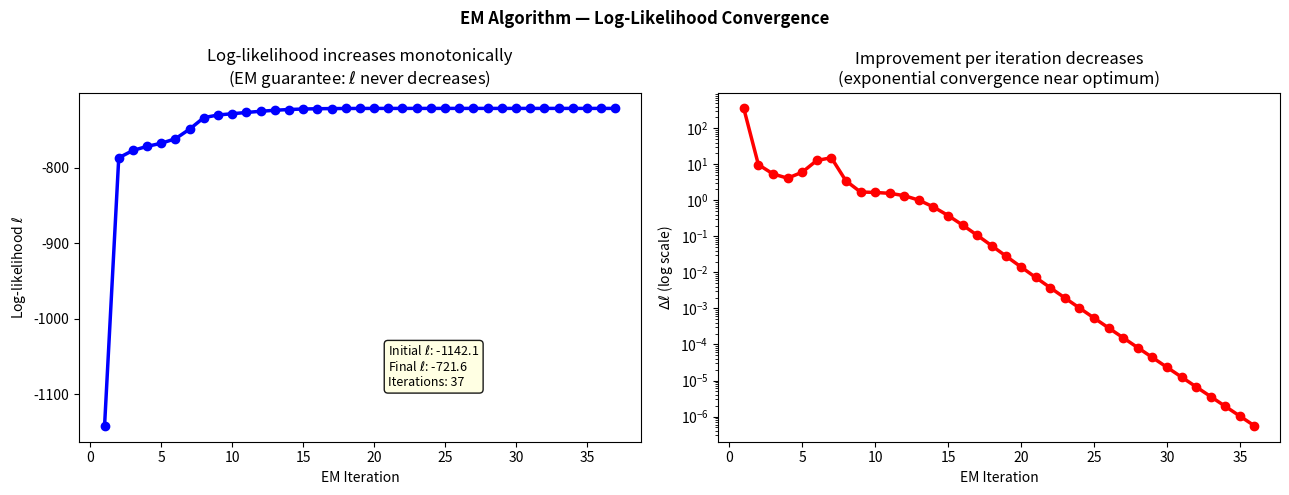
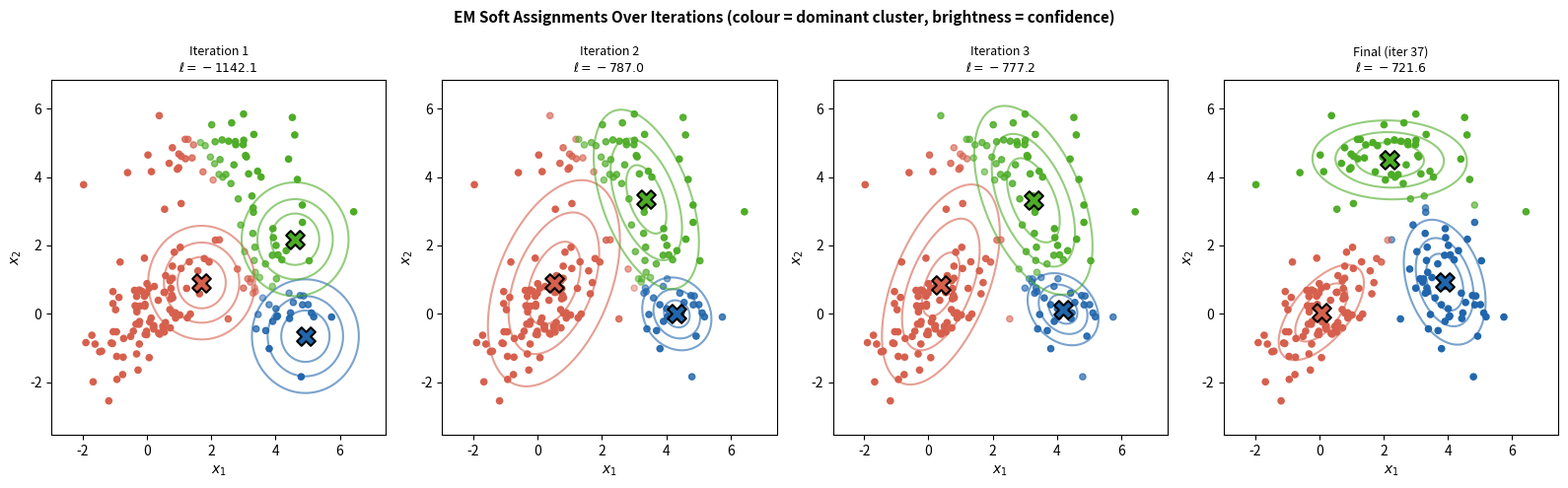
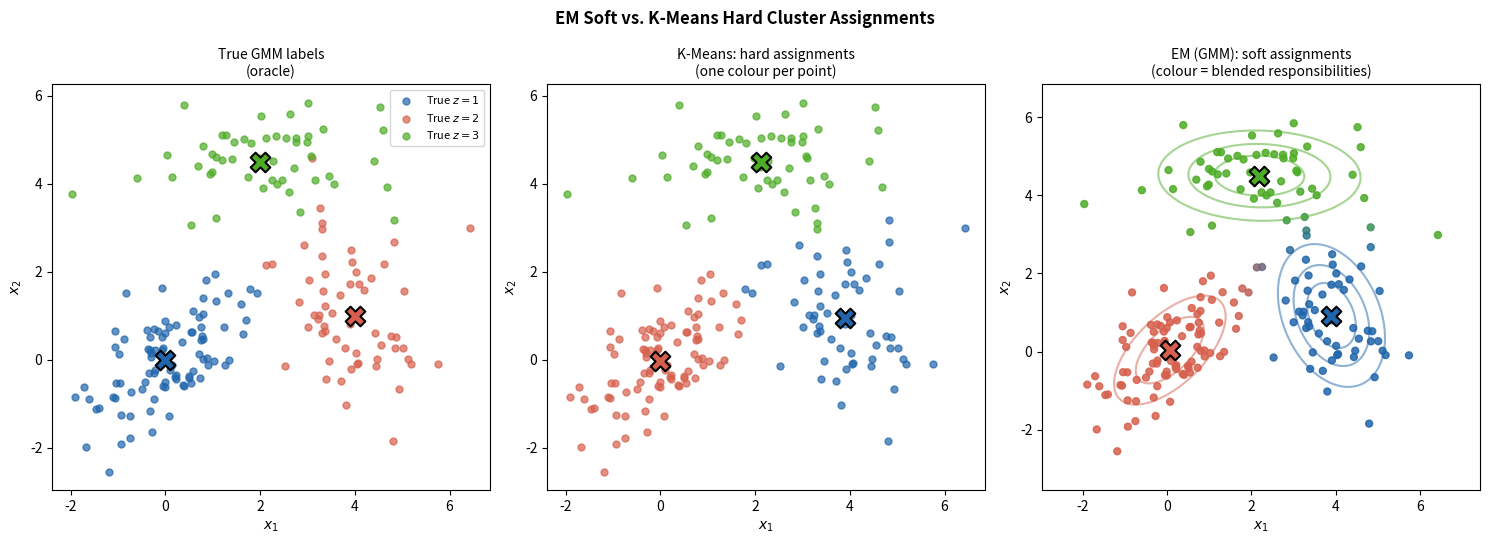

The script that saved these images, in order: (Note: this script raises an exception after producing the figures.)
import numpy as np
from scipy.stats import multivariate_normal

def gmm_em(X, k, max_iters=100, tol=1e-6, seed=None):
    rng = np.random.default_rng(seed)
    m, n = X.shape

    # Initialise with k-means++ style: pick k random points as means
    idx  = rng.choice(m, k, replace=False)
    mus  = X[idx].copy().astype(float)
    sigs = [np.eye(n) for _ in range(k)]
    phi  = np.full(k, 1.0 / k)

    ll_history = []
    W_history  = []   # soft responsibilities per iteration
    params_history = []

    for _ in range(max_iters):
        # E-step: compute w_j^(i) = p(z^(i)=j | x^(i))
        W = np.zeros((m, k))
        for j in range(k):
            W[:, j] = phi[j] * multivariate_normal(mus[j], sigs[j]).pdf(X)
        row_sums = W.sum(axis=1, keepdims=True)
        W /= (row_sums + 1e-300)

        # Log-likelihood
        ll = np.sum(np.log(row_sums.squeeze() + 1e-300))
        ll_history.append(ll)
        W_history.append(W.copy())
        params_history.append((mus.copy(), [s.copy() for s in sigs], phi.copy()))

        # M-step: update phi, mu, Sigma
        Wsum = W.sum(axis=0)   # (k,)
        phi  = Wsum / m
        mus  = (W.T @ X) / Wsum[:, None]   # (k, n)
        for j in range(k):
            diff = X - mus[j]               # (m, n)
            sigs[j] = (W[:, j:j+1] * diff).T @ diff / Wsum[j]

        if len(ll_history) >= 2 and abs(ll_history[-1] - ll_history[-2]) < tol:
            break

    return mus, sigs, phi, W, ll_history, W_history, params_history


# Generate data from a known GMM
np.random.seed(42)
k_true = 3
phi_true  = np.array([0.4, 0.35, 0.25])
mus_true  = np.array([[0.0, 0.0], [4.0, 1.0], [2.0, 4.5]])
sigs_true = [
    np.array([[1.0, 0.5], [0.5, 0.8]]),
    np.array([[0.8, -0.3], [-0.3, 1.2]]),
    np.array([[1.5, 0.0], [0.0, 0.5]]),
]
m = 200
z_true = np.random.choice(k_true, size=m, p=phi_true)
X = np.array([np.random.multivariate_normal(mus_true[z], sigs_true[z]) for z in z_true])

mus_em, sigs_em, phi_em, W_final, ll_hist, W_hist, params_hist = gmm_em(X, k=3, seed=7)

print(f'Converged in {len(ll_hist)} iterations')
print(f'Final log-likelihood: {ll_hist[-1]:.2f}')
print('\nEstimated phi:', phi_em.round(3))
print('True phi:     ', phi_true)
print('\nEstimated means:\n', mus_em.round(2))
print('True means:\n', mus_true)

import numpy as np
import matplotlib.pyplot as plt
from scipy.stats import multivariate_normal

fig, axes = plt.subplots(1, 2, figsize=(13, 5))

# Left: log-likelihood vs iteration
ax = axes[0]
ax.plot(range(1, len(ll_hist)+1), ll_hist, 'b-o', lw=2.5, ms=6)
ax.set_xlabel('EM Iteration')
ax.set_ylabel('Log-likelihood $\\ell$')
ax.set_title('Log-likelihood increases monotonically\n(EM guarantee: $\\ell$ never decreases)')
ax.text(0.55, 0.15,
        f'Initial $\\ell$: {ll_hist[0]:.1f}\nFinal $\\ell$: {ll_hist[-1]:.1f}\n'
        f'Iterations: {len(ll_hist)}',
        transform=ax.transAxes, fontsize=9, va='bottom',
        bbox=dict(boxstyle='round', fc='lightyellow', alpha=0.9))

# Right: change in log-likelihood per iteration (semi-log)
ax = axes[1]
deltas = np.diff(ll_hist)
ax.semilogy(range(1, len(deltas)+1), deltas + 1e-10, 'r-o', lw=2.5, ms=6)
ax.set_xlabel('EM Iteration')
ax.set_ylabel('$\\Delta \\ell$ (log scale)')
ax.set_title('Improvement per iteration decreases\n(exponential convergence near optimum)')

fig.suptitle('EM Algorithm — Log-Likelihood Convergence', fontsize=12, fontweight='bold')
plt.tight_layout()
plt.show()

import numpy as np
import matplotlib.pyplot as plt
from scipy.stats import multivariate_normal

colors = ['#2166ac', '#d6604d', '#4dac26']

# Show snapshots at iterations 1, 2, 3, and final
snap_iters = [0, 1, 2, len(W_hist)-1]
snap_labels = [f'Iteration {i+1}' for i in snap_iters[:-1]] + [f'Final (iter {len(W_hist)})']

fig, axes = plt.subplots(1, 4, figsize=(16, 5))

xg = np.linspace(X[:, 0].min()-1, X[:, 0].max()+1, 150)
yg = np.linspace(X[:, 1].min()-1, X[:, 1].max()+1, 150)
Xg, Yg = np.meshgrid(xg, yg)
pos = np.dstack([Xg, Yg])

for ax, it, label in zip(axes, snap_iters, snap_labels):
    W_snap = W_hist[it]
    mus_snap, sigs_snap, _ = params_hist[it]

    # Colour each point by its dominant responsibility, alpha by confidence
    dominant = W_snap.argmax(axis=1)
    confidence = W_snap.max(axis=1)   # max weight → how sure EM is

    for j in range(3):
        mask = dominant == j
        ax.scatter(X[mask, 0], X[mask, 1],
                   c=colors[j], s=20, alpha=confidence[mask] * 0.9 + 0.1)

        # Contour for current estimated Gaussian
        try:
            Z_pdf = multivariate_normal(mus_snap[j], sigs_snap[j]).pdf(pos)
            ax.contour(Xg, Yg, Z_pdf, levels=3, colors=[colors[j]], alpha=0.6, linewidths=1.5)
        except Exception:
            pass
        ax.scatter(*mus_snap[j], marker='X', s=180, c=colors[j],
                   edgecolors='k', lw=1.5, zorder=5)

    ax.set_title(f'{label}\n$\\ell = {ll_hist[it]:.1f}$', fontsize=9)
    ax.set_xlabel('$x_1$'); ax.set_ylabel('$x_2$')

fig.suptitle('EM Soft Assignments Over Iterations (colour = dominant cluster, brightness = confidence)',
             fontsize=11, fontweight='bold')
plt.tight_layout()
plt.show()

import numpy as np
import matplotlib.pyplot as plt
from scipy.stats import multivariate_normal

# Run k-means on same data for comparison
def kmeans(X, k, max_iters=100, seed=None):
    rng = np.random.default_rng(seed)
    m   = X.shape[0]
    mu  = X[rng.choice(m, k, replace=False)].copy().astype(float)
    for _ in range(max_iters):
        dists = np.linalg.norm(X[:, None, :] - mu[None, :, :], axis=2)
        c     = np.argmin(dists, axis=1)
        mu_new = np.array([X[c == j].mean(axis=0) if (c == j).any() else mu[j] for j in range(k)])
        if np.allclose(mu, mu_new):
            break
        mu = mu_new
    return mu, c

mu_km, c_km = kmeans(X, k=3, seed=7)

colors = ['#2166ac', '#d6604d', '#4dac26']

fig, axes = plt.subplots(1, 3, figsize=(15, 5.5))

xg = np.linspace(X[:, 0].min()-1, X[:, 0].max()+1, 150)
yg = np.linspace(X[:, 1].min()-1, X[:, 1].max()+1, 150)
Xg, Yg = np.meshgrid(xg, yg)
pos = np.dstack([Xg, Yg])

# Left: true labels
ax = axes[0]
for j in range(3):
    pts = X[z_true == j]
    ax.scatter(pts[:, 0], pts[:, 1], c=colors[j], s=25, alpha=0.7, label=f'True $z={j+1}$')
    ax.scatter(*mus_true[j], marker='X', s=200, c=colors[j], edgecolors='k', lw=1.5, zorder=5)
ax.set_title('True GMM labels\n(oracle)', fontsize=10)
ax.set_xlabel('$x_1$'); ax.set_ylabel('$x_2$')
ax.legend(fontsize=8)

# Middle: k-means hard assignments
ax = axes[1]
for j in range(3):
    pts = X[c_km == j]
    ax.scatter(pts[:, 0], pts[:, 1], c=colors[j], s=25, alpha=0.7)
    ax.scatter(*mu_km[j], marker='X', s=200, c=colors[j], edgecolors='k', lw=1.5, zorder=5)
ax.set_title('K-Means: hard assignments\n(one colour per point)', fontsize=10)
ax.set_xlabel('$x_1$'); ax.set_ylabel('$x_2$')

# Right: EM soft assignments (colour blended by responsibilities)
ax = axes[2]
# Blend RGB colours by w_j^(i)
rgb_colors = np.array([[33, 102, 172], [214, 96, 77], [77, 172, 38]], dtype=float) / 255.0
blended = W_final @ rgb_colors   # (m, 3)
ax.scatter(X[:, 0], X[:, 1], c=blended, s=25, alpha=0.85)
for j in range(3):
    ax.scatter(*mus_em[j], marker='X', s=200, c=colors[j], edgecolors='k', lw=1.5, zorder=5)
    try:
        Z_pdf = multivariate_normal(mus_em[j], sigs_em[j]).pdf(pos)
        ax.contour(Xg, Yg, Z_pdf, levels=3, colors=[colors[j]], alpha=0.5, linewidths=1.5)
    except Exception:
        pass
ax.set_title('EM (GMM): soft assignments\n(colour = blended responsibilities)', fontsize=10)
ax.set_xlabel('$x_1$'); ax.set_ylabel('$x_2$')

fig.suptitle('EM Soft vs. K-Means Hard Cluster Assignments',
             fontsize=12, fontweight='bold')
plt.tight_layout()
plt.show()

# Soft assignment entropy — lower entropy = more confident assignments
entropy = -np.sum(W_final * np.log(W_final + 1e-300), axis=1)
print(f'Mean soft-assignment entropy: {entropy.mean():.3f}  (0 = perfectly confident)')
print(f'Fraction of points with dominant weight > 0.95: {(W_final.max(axis=1) > 0.95).mean():.1%}')

from IPython.display import HTML
HTML("""
<svg xmlns="http://www.w3.org/2000/svg" width="780" height="374"
     viewBox="0 0 780 374" font-family="Segoe UI, Arial, sans-serif">
  <defs>
    <marker id="ah" markerWidth="10" markerHeight="7" refX="9" refY="3.5"
            orient="auto" markerUnits="userSpaceOnUse">
      <polygon points="0 0,10 3.5,0 7" fill="#444"/>
    </marker>
    <marker id="ahd" markerWidth="10" markerHeight="7" refX="9" refY="3.5"
            orient="auto" markerUnits="userSpaceOnUse">
      <polygon points="0 0,10 3.5,0 7" fill="#999"/>
    </marker>
  </defs>

  <!-- Row 1: Initial params -->
  <rect x="10" y="12" width="185" height="46" rx="7"
        fill="#ffffff" stroke="#2166ac" stroke-width="2"/>
  <text x="102" y="35" font-size="12.5" font-weight="600"
        text-anchor="middle" fill="#2166ac">Initialise</text>
  <text x="102" y="52" font-size="12.5" font-weight="600"
        text-anchor="middle" fill="#2166ac">&#x3c6;, {&#x3bc;&#x2c7;}, {&#x3a3;&#x2c7;}</text>
  <line x1="197" y1="35" x2="216" y2="35"
        stroke="#444" stroke-width="2" marker-end="url(#ah)"/>
  <rect x="221" y="12" width="548" height="46" rx="7"
        fill="#eef2f7" stroke="#b0bec5" stroke-width="1.5"/>
  <text x="495" y="40" font-size="13" text-anchor="middle" fill="#333"
        >random initialisation; result may vary &#x2014; multiple restarts recommended</text>

  <!-- step 1&#x2192;2 -->
  <line x1="102" y1="58" x2="102" y2="108"
        stroke="#999" stroke-width="1.8" stroke-dasharray="5,3"
        marker-end="url(#ahd)"/>
  <text x="114" y="82" font-size="11.5" font-style="italic" fill="#555"
        >E-step: w&#x2c7;&#x2071; = p(z&#x2071;=j|x&#x2071;) by Bayes&#x2019; rule</text>

  <!-- Row 2: E-step -->
  <rect x="10" y="112" width="185" height="46" rx="7"
        fill="#ffffff" stroke="#2166ac" stroke-width="2"/>
  <text x="102" y="140" font-size="13.5" font-weight="600"
        text-anchor="middle" fill="#2166ac">E-step</text>
  <line x1="197" y1="135" x2="216" y2="135"
        stroke="#444" stroke-width="2" marker-end="url(#ah)"/>
  <rect x="221" y="112" width="548" height="46" rx="7"
        fill="#eef2f7" stroke="#b0bec5" stroke-width="1.5"/>
  <text x="495" y="140" font-size="13" text-anchor="middle" fill="#333"
        >soft responsibilities w&#x2c7;&#x2071; &#x2208; [0,1], &#x2211;&#x2c7; w&#x2c7;&#x2071; = 1 &#x2014; replace hard indicator with expectation</text>

  <!-- step 2&#x2192;3 -->
  <line x1="102" y1="158" x2="102" y2="208"
        stroke="#999" stroke-width="1.8" stroke-dasharray="5,3"
        marker-end="url(#ahd)"/>
  <text x="114" y="182" font-size="11.5" font-style="italic" fill="#555"
        >M-step: maximise E[complete-data log-likelihood]</text>

  <!-- Row 3: M-step -->
  <rect x="10" y="212" width="185" height="46" rx="7"
        fill="#ffffff" stroke="#2166ac" stroke-width="2"/>
  <text x="102" y="240" font-size="13.5" font-weight="600"
        text-anchor="middle" fill="#2166ac">M-step</text>
  <line x1="197" y1="235" x2="216" y2="235"
        stroke="#444" stroke-width="2" marker-end="url(#ah)"/>
  <rect x="221" y="212" width="548" height="46" rx="7"
        fill="#eef2f7" stroke="#b0bec5" stroke-width="1.5"/>
  <text x="495" y="240" font-size="13" text-anchor="middle" fill="#333"
        >weighted MLE: &#x3c6;&#x2c7;, &#x3bc;&#x2c7;, &#x3a3;&#x2c7; update using w&#x2c7;&#x2071; as weights &#x2014; closed form</text>

  <!-- step 3&#x2192;4 -->
  <line x1="102" y1="258" x2="102" y2="308"
        stroke="#999" stroke-width="1.8" stroke-dasharray="5,3"
        marker-end="url(#ahd)"/>
  <text x="114" y="282" font-size="11.5" font-style="italic" fill="#555"
        >&#x2113; increases each iteration &#x2014; repeat until convergence</text>

  <!-- Row 4: Converged GMM -->
  <rect x="10" y="312" width="185" height="46" rx="7"
        fill="#1a5fa8" stroke="#1a5fa8" stroke-width="2"/>
  <text x="102" y="340" font-size="13.5" font-weight="700"
        text-anchor="middle" fill="#ffffff">Converged GMM</text>
  <line x1="197" y1="335" x2="216" y2="335"
        stroke="#444" stroke-width="2" marker-end="url(#ah)"/>
  <rect x="221" y="312" width="548" height="46" rx="7"
        fill="#dce8f8" stroke="#7aadd4" stroke-width="1.5"/>
  <text x="495" y="340" font-size="13" text-anchor="middle" fill="#333"
        >local optimum of marginal &#x2113; &#x2014; Jensen&#x2019;s ineq. guarantees &#x2113; non-decreasing (next notebooks)</text>
</svg>
""")
